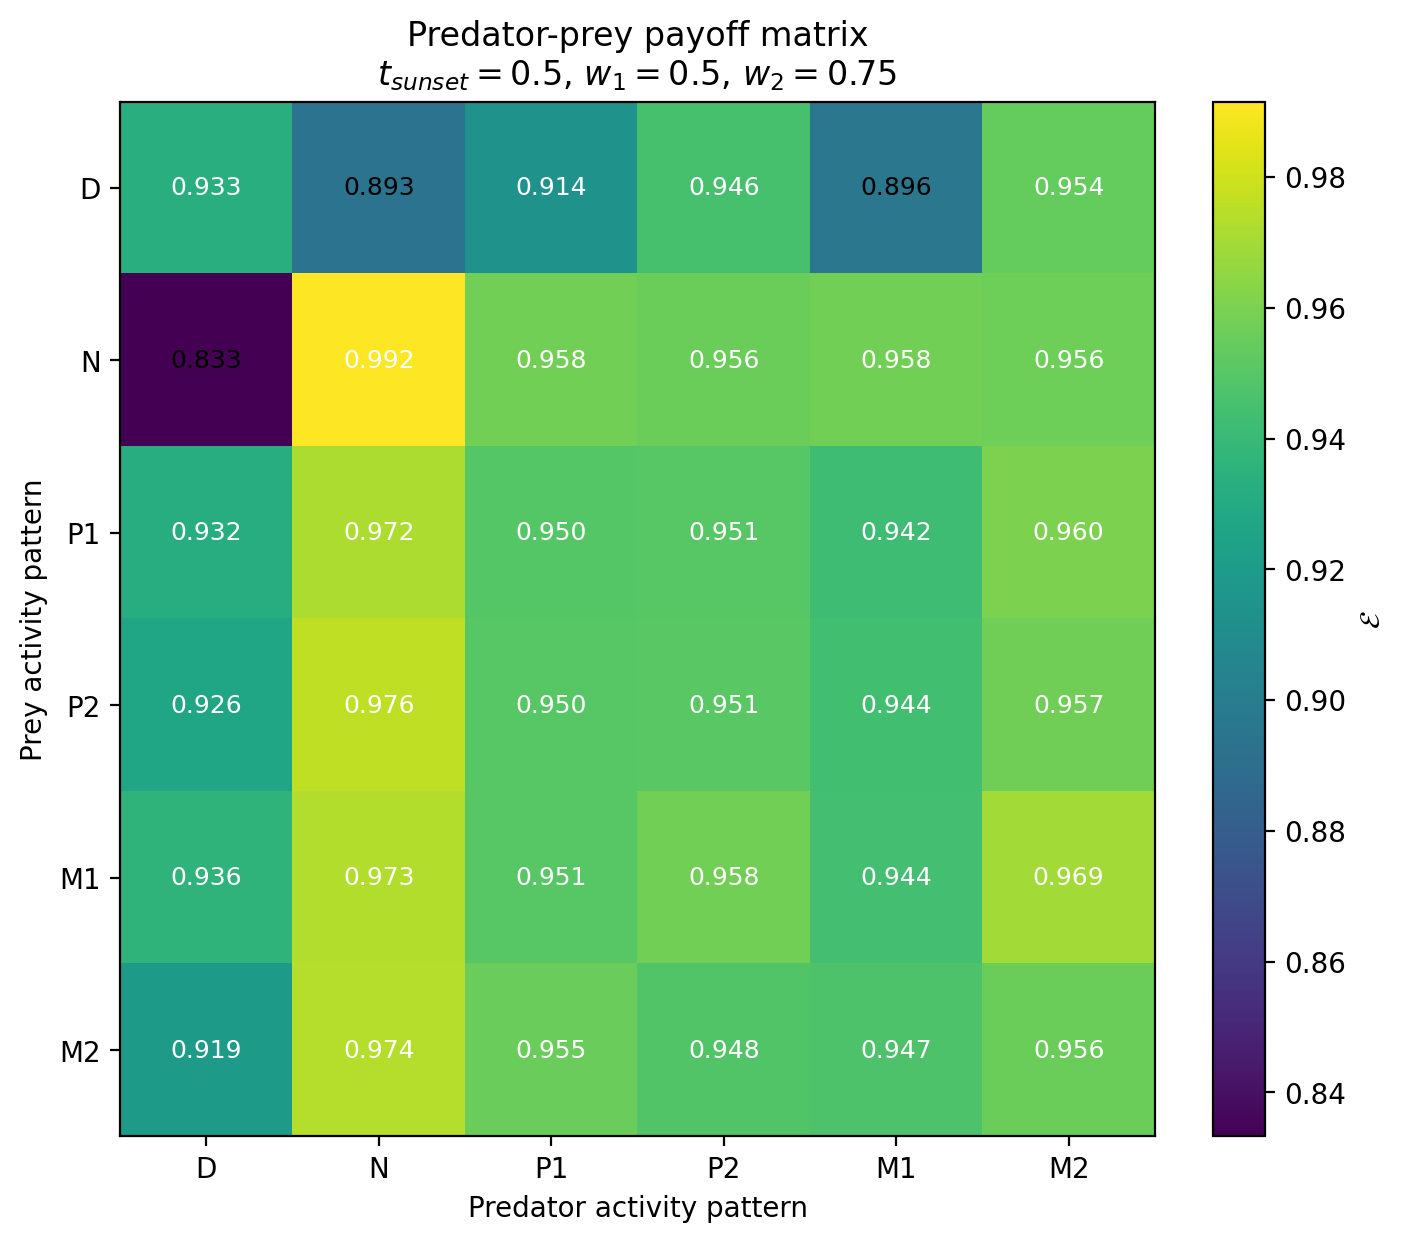

Values plotted in this chart, from the file beside it:
Prey / Predator, D, N, P1, P2, M1, M2
D, 0.9329, 0.8932, 0.9145, 0.9455, 0.8959, 0.9539
N, 0.8333, 0.9915, 0.9579, 0.9561, 0.9575, 0.9564
P1, 0.9319, 0.9723, 0.9499, 0.9506, 0.9422, 0.96
P2, 0.926, 0.9761, 0.9503, 0.9507, 0.9437, 0.9573
M1, 0.9362, 0.9734, 0.9506, 0.9577, 0.9441, 0.9694
M2, 0.9192, 0.9738, 0.9554, 0.9485, 0.9471, 0.9561
